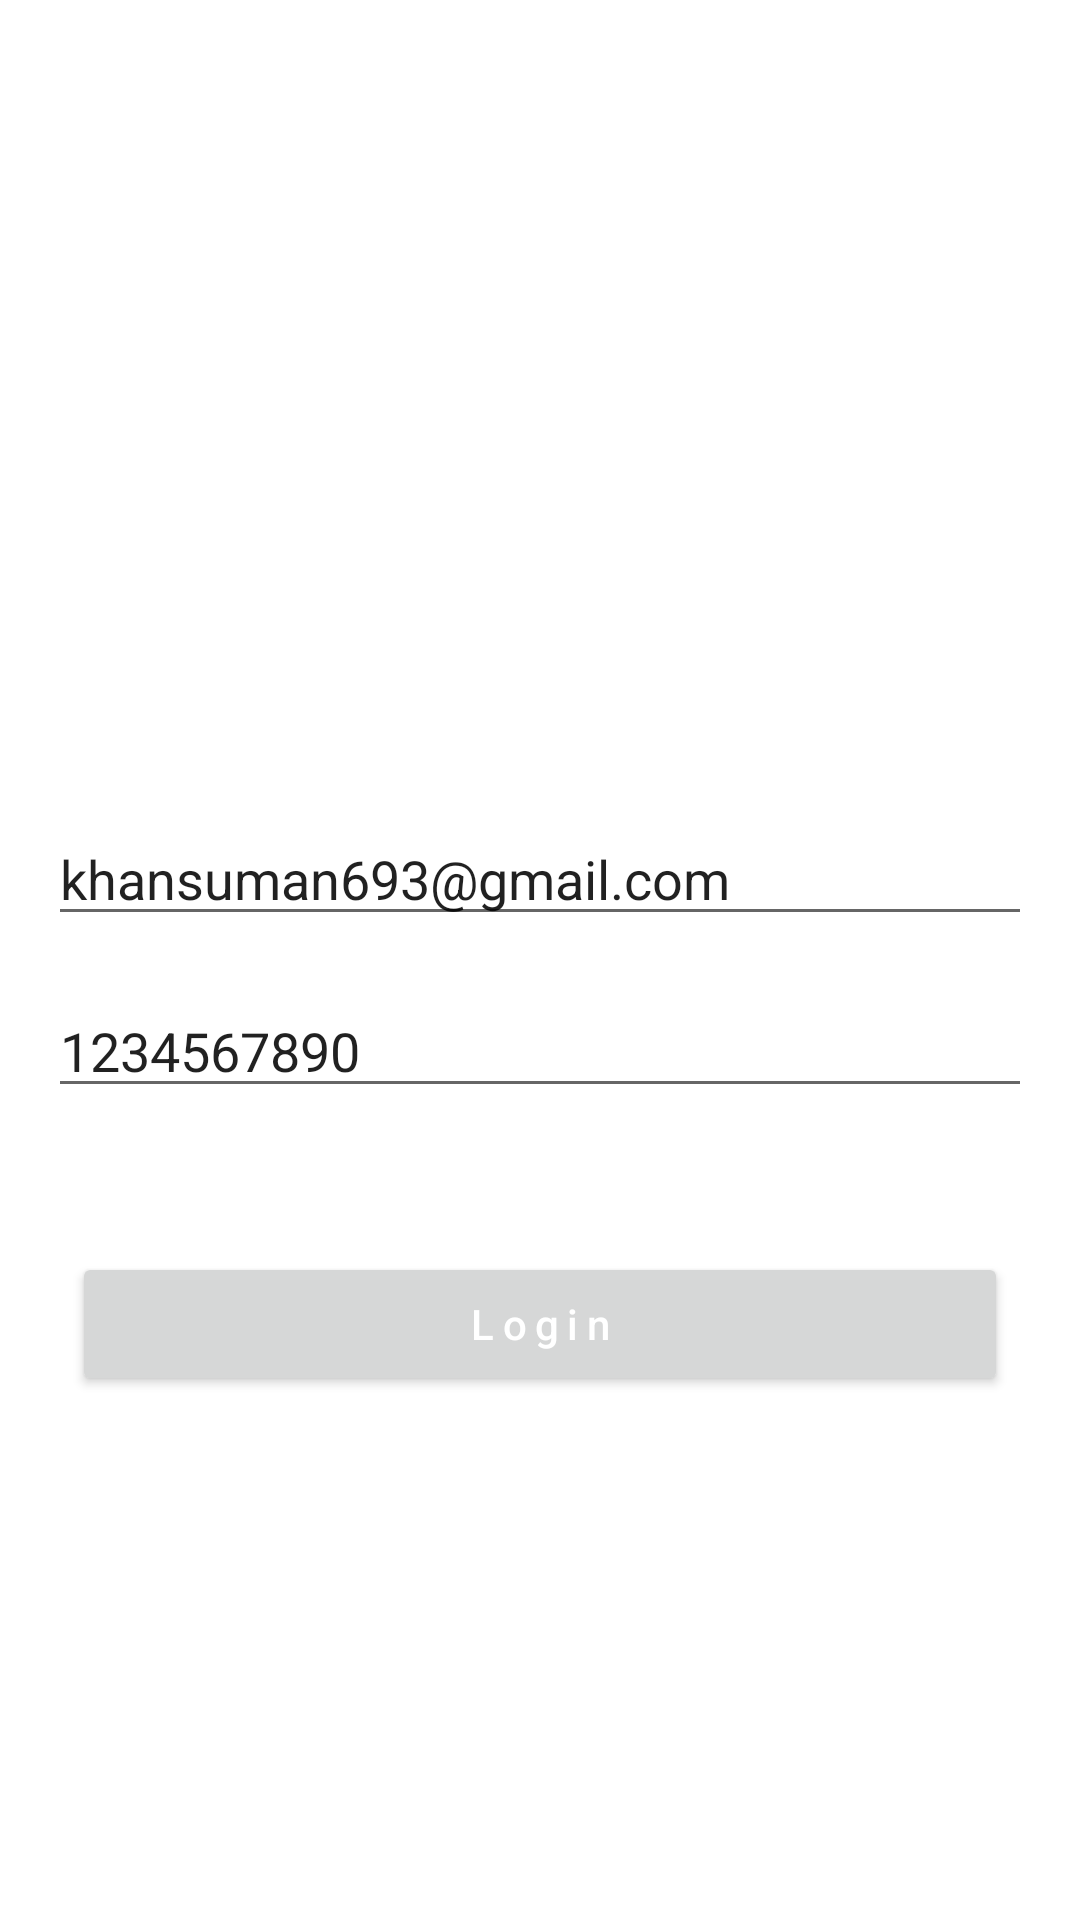

The Android layout XML behind this screen, and the referenced resources:
<!-- AndroidManifest.xml: application theme Theme.TestHiltExample -->
<!-- res/layout/activity_main.xml -->
<?xml version="1.0" encoding="utf-8"?>
<androidx.constraintlayout.widget.ConstraintLayout xmlns:android="http://schemas.android.com/apk/res/android"
    xmlns:app="http://schemas.android.com/apk/res-auto"
    xmlns:tools="http://schemas.android.com/tools"
    android:layout_width="match_parent"
    android:layout_height="match_parent"
    tools:context=".ui.MainActivity">

    <EditText
        android:id="@+id/username"
        android:layout_width="match_parent"
        android:layout_height="wrap_content"
        android:hint="Username"
        android:text="khansuman693@gmail.com"
        android:layout_marginStart="16dp"
        android:layout_marginEnd="16dp"
        app:layout_constraintVertical_chainStyle="packed"
        app:layout_constraintBottom_toTopOf="@+id/password"
        app:layout_constraintTop_toTopOf="parent"/>

    <EditText
        android:id="@+id/password"
        android:layout_width="match_parent"
        android:layout_height="wrap_content"
        android:layout_marginTop="16dp"
        android:layout_marginStart="16dp"
        android:layout_marginEnd="16dp"
        android:hint="Password"
        android:text="1234567890"
        app:layout_constraintVertical_chainStyle="packed"
        app:layout_constraintTop_toBottomOf="@+id/username"
        app:layout_constraintBottom_toBottomOf="parent"/>

    <Button
        android:id="@+id/login"
        android:layout_width="match_parent"
        android:layout_height="wrap_content"
        android:layout_marginStart="24dp"
        android:layout_marginEnd="24dp"
        android:text="Login"
        android:textColor="@color/white"
        android:textAllCaps="false"
        android:letterSpacing="0.2"
        app:layout_constraintTop_toBottomOf="@+id/password"
        android:layout_marginTop="48dp"/>
</androidx.constraintlayout.widget.ConstraintLayout>
<!-- resources referenced by this layout -->
<resources>
  <style name="Theme.TestHiltExample" parent="Theme.MaterialComponents.DayNight.DarkActionBar">
          
          <item name="colorPrimary">@color/purple_500</item>
          <item name="colorPrimaryVariant">@color/purple_700</item>
          <item name="colorOnPrimary">@color/white</item>
          
          <item name="colorSecondary">@color/teal_200</item>
          <item name="colorSecondaryVariant">@color/teal_700</item>
          <item name="colorOnSecondary">@color/black</item>
          
          <item name="android:statusBarColor" tools:targetApi="l">?attr/colorPrimaryVariant</item>
          
      </style>
  <!-- not gathered from this repository: default colours our renderer supplied (Android Studio template values) -->
  <color name="purple_500">#FF6200EE</color>
  <color name="purple_700">#FF3700B3</color>
  <color name="teal_200">#FF03DAC5</color>
  <color name="teal_700">#FF018786</color>
  <color name="black">#FF000000</color>
  <color name="white">#FFFFFFFF</color>
</resources>
